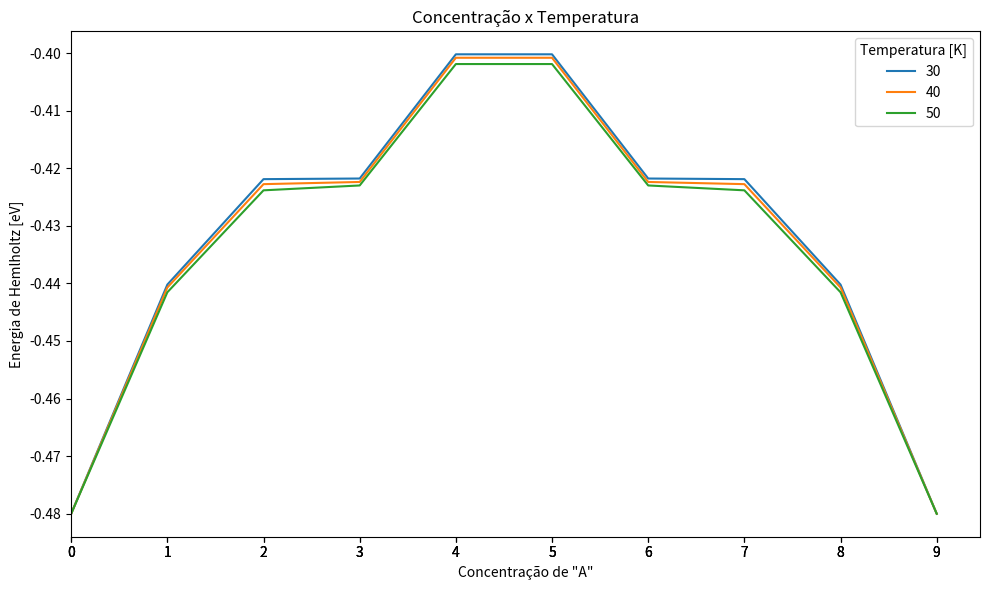
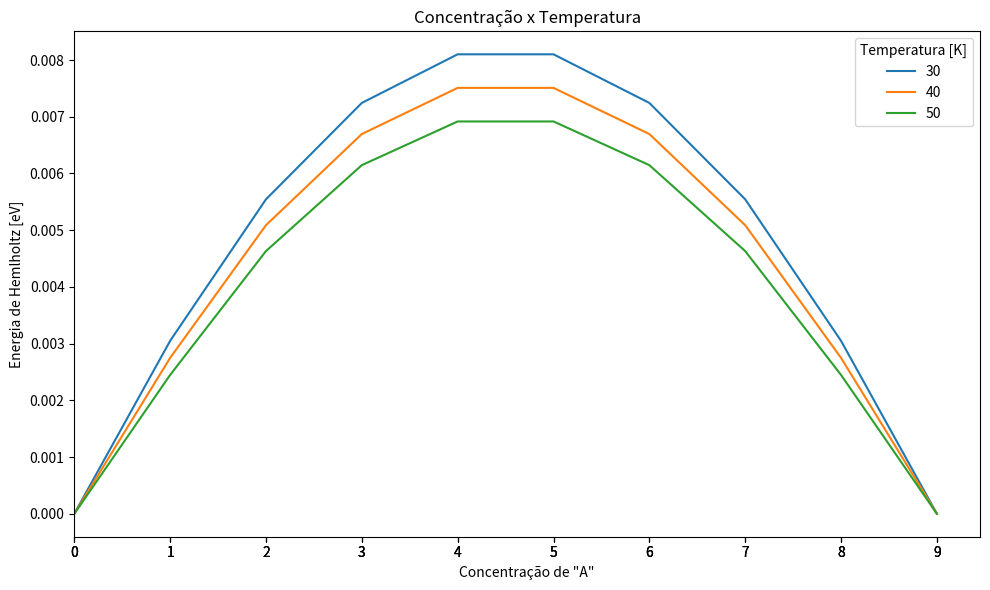

Generate these figures, in order, with matplotlib:
import numpy as np
import pandas as pd
import itertools
import matplotlib.pyplot as plt
import seaborn as sns
from tqdm import tqdm

#constantes
Kb = 8.6173324e-5

SIZE = 3
#TEMPERATURAS = [i for i in range(15,600,40)]
TEMPERATURAS = [30,40,50]
TEMPERATURA = 250
STEP = 1

E_A = 0
E_B = 0
E_AA = -0.02
E_BB = -0.02
E_AB = -0.01
N_A = 9
N_B = (SIZE * SIZE) - N_A
E_on_site = N_A * E_A + N_B * E_B

N_A_range = np.array([n for n in np.arange(0,(SIZE*SIZE)+STEP,STEP)])
N_B_range = N_A_range[::-1]
N_A_percentage = N_A_range/(SIZE*SIZE)

def possible_matrices(N_a, N_b):
    """
    size: matrix order
    N_a: number of 'A's to be placed
    N_b: number of 'B's to be placed
    """

    global SIZE
    
    # Check if the total number of elements matches the sum of N_a and N_b
    if N_a + N_b != SIZE * SIZE:
        raise ValueError("The total number of 'A's and 'B's should match the size of the matrix.")
    
    # If N_a is zero, directly create a matrix filled with 'B's
    if N_a == 0:
        return np.full((1, SIZE, SIZE), 'B', dtype='<U1')
    
    # Generate all possible combinations of indices for 'A's
    indices_A = np.array(list(itertools.combinations(range(SIZE*SIZE), N_a)))
    
    # Generate matrices with 'B's filled in all cells
    matrices = np.full((len(indices_A), SIZE, SIZE), 'B', dtype='<U1')
    
    # Iterate through all possible combinations of indices for 'A's
    for i, indices in enumerate(indices_A):
        # Fill 'A's at specified indices
        indices = np.unravel_index(indices, (SIZE, SIZE))
        matrices[i][indices] = 'A'
    
    #print(len(matrices))
    return matrices

def determinar_vizinhos(matriz):
    """ Essa função fornece um dicionário que relaciona todos os elementos na célula
    a seus vizinhos, tanto os de dentro da célula quanto os de células vizinhas iguais.
    
    Args:
    
        matriz: a célula da qual queremos saber os elementos e seus vizinhos
        
    Return:
    
        vizinhos: um dicionário com as chaves sendo as coordenadas da matriz e os valores os vizinhos dessa coordenada"""
    
    vizinhos = {}
    linhas, colunas = matriz.shape

    for i, j in itertools.product(range(linhas), range(colunas)):
        vizinhos[(i, j)] = []

        # Vizinhos à direita e abaixo
        det_vizinhos = lambda x, y: vizinhos[(i, j)].append(matriz[x, y])
        if j < colunas - 1: det_vizinhos(i, j + 1)
        if i < linhas - 1: det_vizinhos(i + 1, j)

        # Vizinhos nas bordas
        if j == 0: det_vizinhos(i, colunas - 1)
        if j == colunas - 1: det_vizinhos(i, 0)
        if i == 0: det_vizinhos(linhas - 1, j)
        if i == linhas - 1: det_vizinhos(0, j)

    return vizinhos

def energia_total(matriz):
    """ Esta função calcula a energia de cada vizinho e a energia total da célula.
    
    Args:
        matriz: configuração da célula.
        E_AB: energias entre os elementos A e B.
        E_AA: energias entre os elementos A e A.
        E_BB: energias entre os elementos B e B.
        E_on_site: energia para o próprio sítio.
        
    Return:
        energia_célula: energia total da configuração da célula.
        energias_vizinhos: lista com os valores de energia entre cada vizinho.
    """

    global E_AA, E_BB, E_AB, E_on_site

    vizinhos_dict = determinar_vizinhos(matriz)
    energias_vizinhos = np.array([])

    for coordenada, vizinhos in vizinhos_dict.items():
        i, j = coordenada
        elemento = matriz[i, j]
        vizinhos = np.array(vizinhos)

        # Energia entre o elemento e seus vizinhos
        energia_elemento_vizinhos = np.where(elemento != vizinhos, E_AB, 
                                              np.where(elemento == 'A', E_AA, E_BB))
        energias_vizinhos = np.concatenate((energias_vizinhos, energia_elemento_vizinhos))

    energia_célula = np.sum(energias_vizinhos) + E_on_site
    return energia_célula

def helmholtz(energia_matrix_list, temperatura):
    """Essa função calcula o valor da função de partição
    
    Args:
        
        energias: lista com a energia de cada configuração da célula.
        temperatura: temperatura na qual estaria a célula.
        
    Return:
    
        Z: valor da função de partição em uma temperatura.
    """

    global Kb

    beta = 1.0 / (Kb * temperatura)
    Z = 0.0
    for energia in energia_matrix_list:
        Z += np.exp(-beta * energia)

    F = -(Kb * temperatura) * np.log(Z)
    
    return F

def pappu(T, sigma):
    global Kb, E_AA, E_AB, E_BB

    if (sigma == 0) or (sigma == 1):
        return 0

    xi = 4/(Kb*T) * (E_AB - (E_AA + E_BB)/2)
    first = sigma*np.log(sigma)
    second = (1-sigma)*np.log(1-sigma)
    third = xi*sigma*(1-sigma)

    F = Kb*T * (first + second + third)


    return F

def determine_mean_field(temperaturas):
    global N_A_percentage, SIZE

    F_list = []

    for T, percentage in tqdm(itertools.product(temperaturas, N_A_percentage),desc= "MF_temperature"):
        F = pappu(T, percentage)
        F_list.append(F)

    temperaturas_list = [T]*((SIZE*SIZE) + 1)*len(temperaturas)
    x_axis = list(N_A_range) * len(temperaturas)
    concentration_ratio = list(N_A_percentage) * len(temperaturas)

    data = pd.DataFrame({"Concentracao": concentration_ratio, "Energia de Helmholtz [eV]": F_list, "Temperatura [K]": temperaturas_list, "x_axis": x_axis})
    return data

def determinar_ensemble_canonico(temperaturas):

    global SIZE, N_A_range, N_B_range, N_A_percentage, E_AA, E_BB, E_AB, E_on_site

    energia_matrix_list = []
    energia_helmholtz_list = []
    temperaturas_list = []

    for T in tqdm(temperaturas,desc= "Temperature"):
        for N_a, N_b in tqdm(zip(N_A_range,N_B_range), desc= "Concentration"):
            energia_matrix_list = []
            matrices = possible_matrices(N_a, N_b)

            for matrix in tqdm(matrices, desc="Permutations"):
                energia_matrix = energia_total(matrix)
                energia_matrix_list.append(energia_matrix)
        
            energia_helmholtz = helmholtz(energia_matrix_list,T)
            energia_helmholtz_list.append(energia_helmholtz)
        
    temperaturas_list = [T for T in temperaturas for _ in range(0,(SIZE*SIZE) + 1)]
    x_axis = list(N_A_range) * len(temperaturas)
    concentration_ratio = list(N_A_percentage) * len(temperaturas)
    Na_Nb = [[i, (SIZE*SIZE) - i] for i in range((SIZE*SIZE) + 1)] * len(temperaturas)

    data = pd.DataFrame({"[N_a, N_b]": Na_Nb, "Ratio": concentration_ratio ,"Energia de Helmholtz [eV]": energia_helmholtz_list, "Temperatura [K]": temperaturas_list, "x_axis": x_axis})
    return data

def determinar_mean_field(temperaturas):
    global N_A_percentage, SIZE

    F_list = []
    

    for T, percentage in itertools.product(temperaturas, N_A_percentage):
        F = pappu(T, percentage)
        F_list.append(F)

    temperaturas_list = [T for T in temperaturas for _ in range(0,(SIZE*SIZE) + 1)]
    x_axis = list(N_A_range) * len(temperaturas)
    concentration_ratio = list(N_A_percentage) * len(temperaturas)

    data = pd.DataFrame({"Concentracao": concentration_ratio, "Energia de Helmholtz [eV]": F_list, "Temperatura [K]": temperaturas_list, "x_axis": x_axis})
    return data

def plot_helmholtz(data, img_name, color_pallete='tab10'):
    fig, ax = plt.subplots(figsize=(10, 6))
    #sns.scatterplot(x=N_A_percentage, y=helmholtz_energies,c='red')
    sns.lineplot(x=data["x_axis"], y=data["Energia de Helmholtz [eV]"],hue=data["Temperatura [K]"],palette=color_pallete)
    plt.xlim(0, None)
    #plt.ylim(0, None)
    plt.xticks(data["x_axis"])
    plt.title('Concentração x Temperatura')
    plt.xlabel('Concentração de "A"')
    plt.ylabel('Energia de Hemlholtz [eV]')
    plt.tight_layout()
    fig.get_figure() #'pega' o gráfico para salvar
    fig.savefig(img_name) #salva o gráfico 

ensemble_canonico = determinar_ensemble_canonico(TEMPERATURAS)

mean_field = determinar_mean_field(TEMPERATURAS)

plot_helmholtz(ensemble_canonico, img_name = "ensemble_canonico.png")

plot_helmholtz(mean_field, img_name = "mean_field.png")
